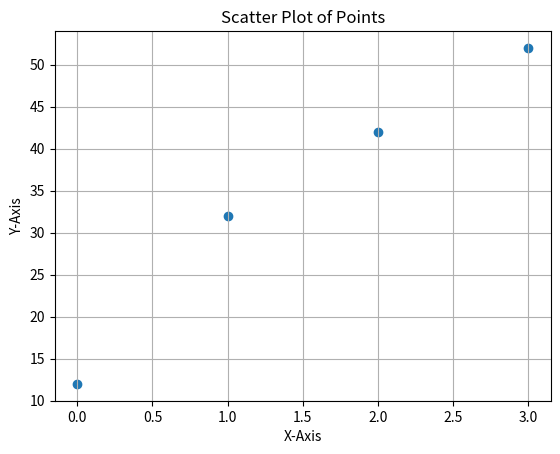

Write the Python code that produced this figure.
import matplotlib.pyplot as plt

def display_points_as_chart(points):
    # Unzip the list of points into separate lists of x and y coordinates
    x, y = zip(*points)

    # Create a scatter plot
    plt.scatter(x, y, label='Data Points')

    
    plt.xlabel('X-Axis')
    plt.ylabel('Y-Axis')
    plt.title('Scatter Plot of Points')

    # Display grid lines
    plt.grid(True)

    # Show the plot
    plt.show()

# Example usage:
points = [(0, 12), (1, 32), (2, 42), (3, 52)]
display_points_as_chart(points)
